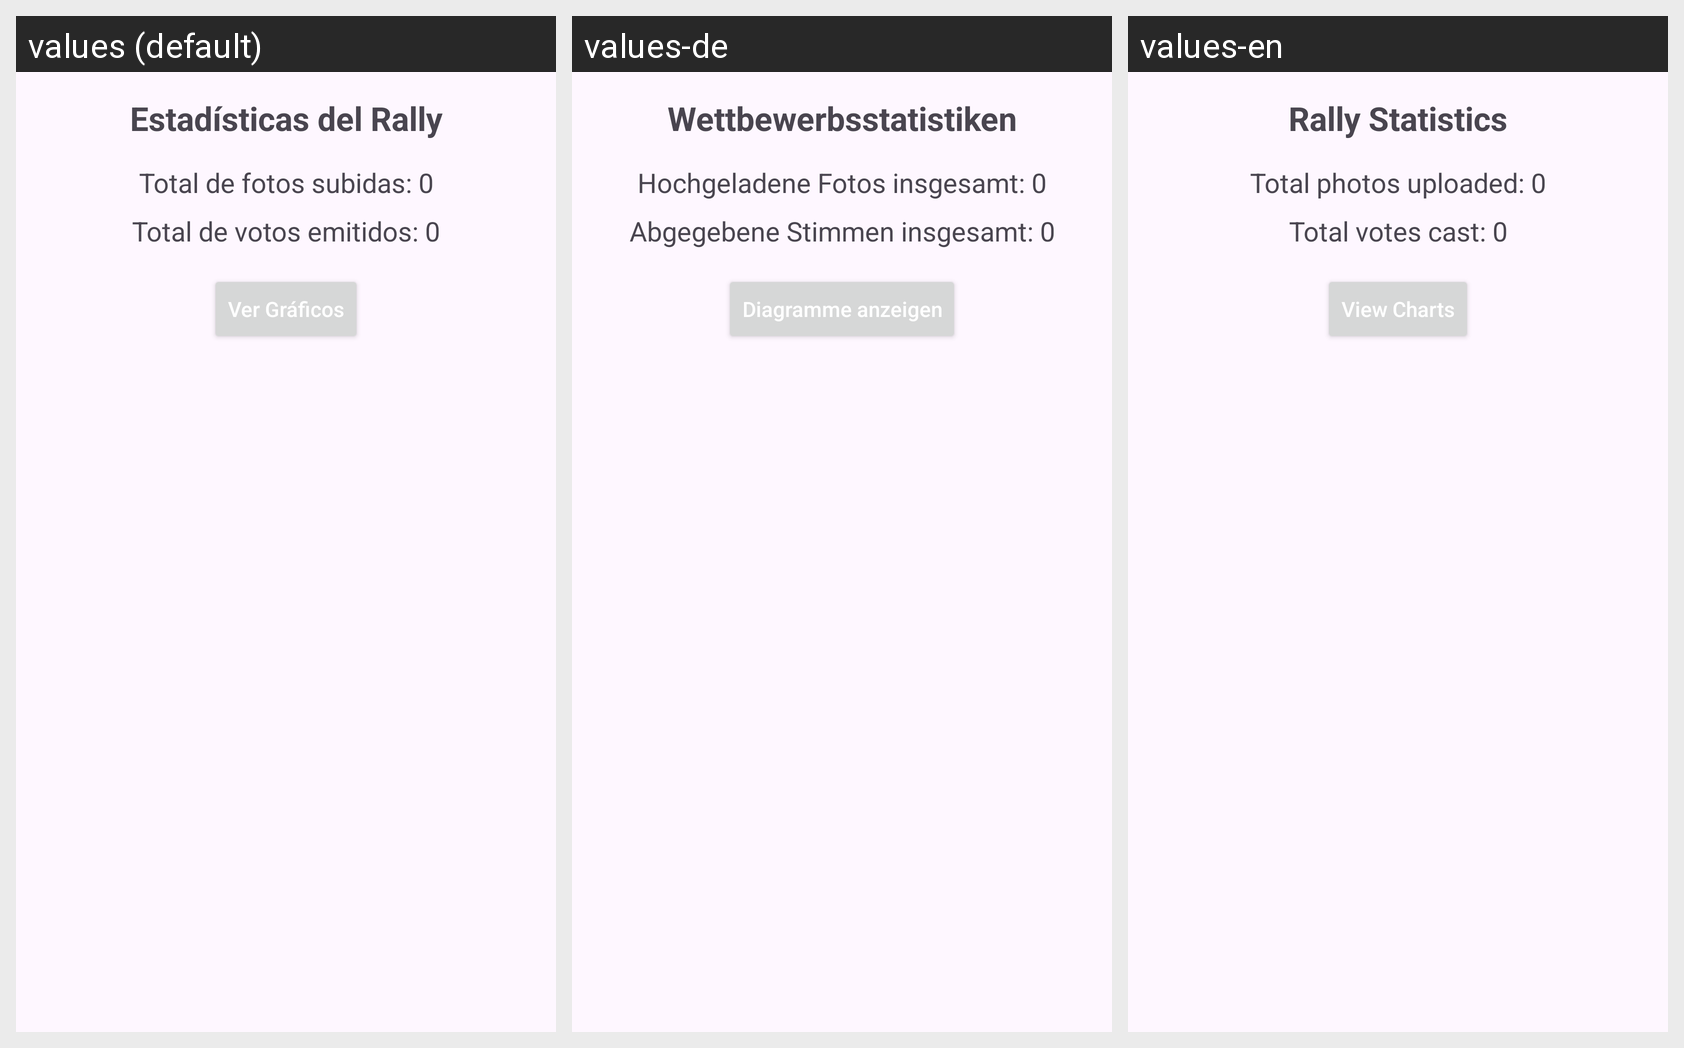

The same Android screen rendered under several of its app's locales, left to right. List the strings drawn on it with the default value and each locale's translation.
Android screen res/layout/activity_stats.xml rendered under 3 locales, left to right: values (default), values-de, values-en. Device: Nexus 5 (rendered at 1080×1920; each locale shown at half size, 540×960, under a caption strip naming it); theme Theme.RallyFotografico.
Other locales in the repository, not shown: values-es, values-fr, values-it.
Strings drawn on this screen, with the default value and each locale's value (text and hints the layout hard-codes, and strings that could not be matched under every locale, appear in the picture but are not listed):

stats_titulo
  values: Estadísticas del Rally
  values-de: Wettbewerbsstatistiken
  values-en: Rally Statistics

stats_total_fotos
  values: Total de fotos subidas: 0
  values-de: Hochgeladene Fotos insgesamt: 0
  values-en: Total photos uploaded: 0

stats_total_votos
  values: Total de votos emitidos: 0
  values-de: Abgegebene Stimmen insgesamt: 0
  values-en: Total votes cast: 0

stats_btn_ver_graficos
  values: Ver Gráficos
  values-de: Diagramme anzeigen
  values-en: View Charts
